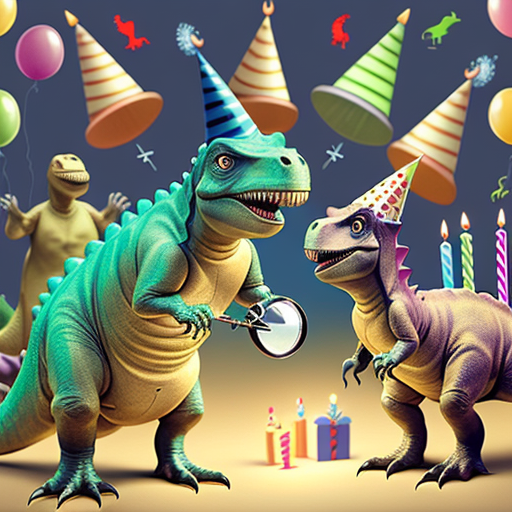
Generation parameters embedded in this image by AUTOMATIC1111 Stable Diffusion web UI or a fork of it (Forge, ...) (PNG 'parameters' text chunk):
photo two ((dinosaurs)) with ((birthday)) hats on, celebration (magnifying glass), telescopes, zoom, (microscope)
Steps: 40, Sampler: Euler a, CFG scale: 7, Seed: 3620712702, Size: 512x512, Model hash: 9aba26abdf, Model: deliberate_v2, Version: v1.3.2